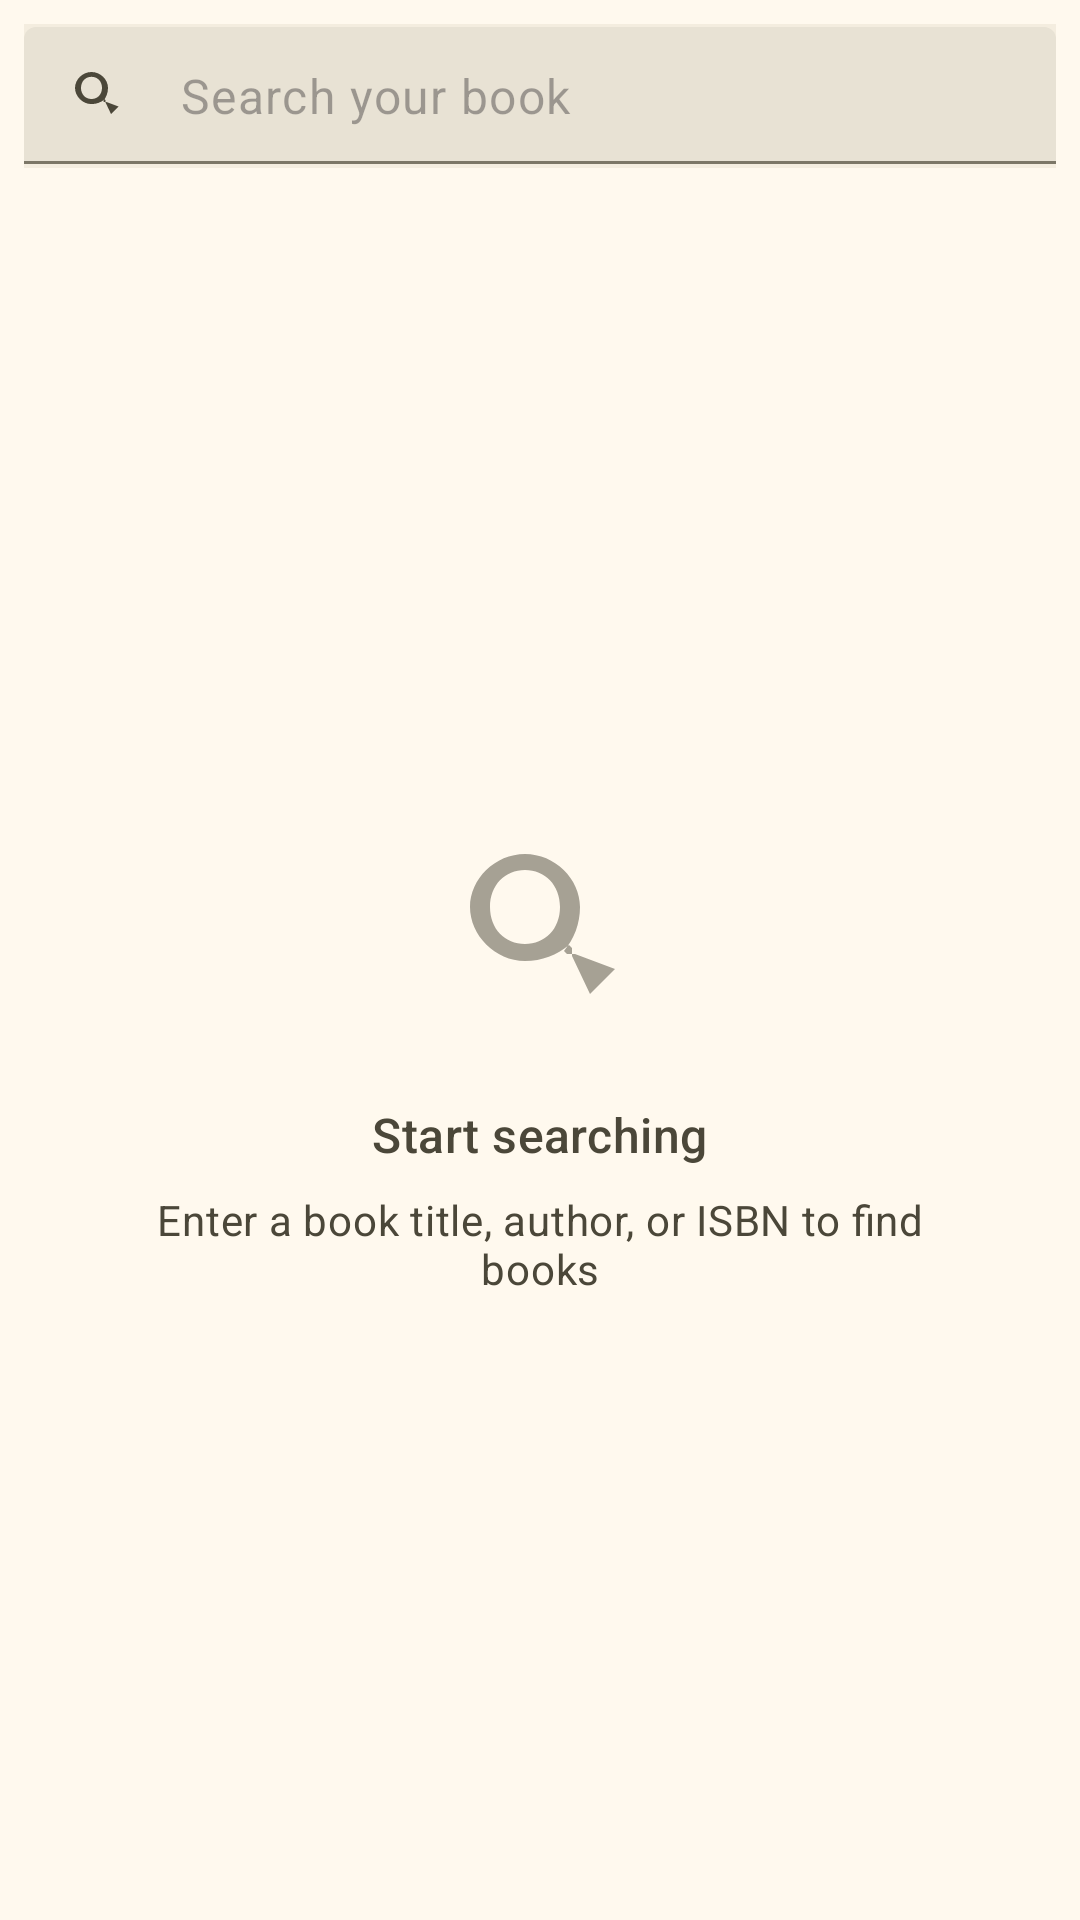

Android layout source for this screen:
<!-- AndroidManifest.xml: application theme Theme.MyBooks -->
<!-- res/layout/fragment_search.xml -->
<?xml version="1.0" encoding="utf-8"?>
<LinearLayout xmlns:android="http://schemas.android.com/apk/res/android"
    xmlns:app="http://schemas.android.com/apk/res-auto"
    xmlns:tools="http://schemas.android.com/tools"
    android:layout_width="match_parent"
    android:layout_height="match_parent"
    android:orientation="vertical"
    tools:context=".ui.main.fragment.SearchFragment">

    <com.google.android.material.textfield.TextInputLayout
        android:id="@+id/search_input_layout"
        style="@style/Widget.Material3.TextInputLayout.FilledBox"
        android:layout_width="match_parent"
        android:layout_height="wrap_content"
        android:layout_margin="8dp"
        android:background="?attr/colorSurfaceContainer"
        app:endIconDrawable="@drawable/round_clear_24"
        app:endIconMode="clear_text"
        app:hintEnabled="false"
        app:startIconDrawable="@drawable/round_search_24">

        <com.google.android.material.textfield.TextInputEditText
            android:id="@+id/search_edit_text"
            android:layout_width="match_parent"
            android:layout_height="wrap_content"
            android:hint="@string/search_your_book"
            android:imeOptions="actionSearch"
            android:inputType="text"
            android:paddingVertical="12dp" />
    </com.google.android.material.textfield.TextInputLayout>

    <FrameLayout
        android:layout_width="match_parent"
        android:layout_height="0dp"
        android:layout_weight="1">

        <ProgressBar
            android:id="@+id/search_progress_bar"
            style="?attr/progressBarStyle"
            android:layout_width="wrap_content"
            android:layout_height="wrap_content"
            android:layout_gravity="center"
            android:visibility="gone" />

        <androidx.recyclerview.widget.RecyclerView
            android:id="@+id/results_recyclerview"
            android:layout_width="match_parent"
            android:layout_height="match_parent"
            android:clipToPadding="false"
            android:paddingBottom="16dp"
            tools:listitem="@layout/item_book" />

        <LinearLayout
            android:id="@+id/search_empty_state"
            android:layout_width="wrap_content"
            android:layout_height="wrap_content"
            android:layout_gravity="center"
            android:gravity="center"
            android:orientation="vertical"
            android:padding="32dp"
            android:visibility="visible">

            <ImageView
                android:layout_width="80dp"
                android:layout_height="80dp"
                android:alpha="0.5"
                android:contentDescription="@string/search"
                android:src="@drawable/round_search_24"
                app:tint="?attr/colorOnSurfaceVariant" />

            <TextView
                android:layout_width="wrap_content"
                android:layout_height="wrap_content"
                android:layout_marginTop="16dp"
                android:text="@string/search_hint_title"
                android:textAppearance="?attr/textAppearanceTitleMedium"
                android:textColor="?attr/colorOnSurfaceVariant" />

            <TextView
                android:layout_width="wrap_content"
                android:layout_height="wrap_content"
                android:layout_marginTop="8dp"
                android:gravity="center"
                android:text="@string/search_hint_message"
                android:textAppearance="?attr/textAppearanceBodyMedium"
                android:textColor="?attr/colorOnSurfaceVariant" />
        </LinearLayout>

        <LinearLayout
            android:id="@+id/search_error_container"
            android:layout_width="wrap_content"
            android:layout_height="wrap_content"
            android:layout_gravity="center"
            android:gravity="center"
            android:orientation="vertical"
            android:padding="32dp"
            android:visibility="gone">

            <ImageView
                android:id="@+id/search_error_icon"
                android:layout_width="80dp"
                android:layout_height="80dp"
                android:src="@drawable/round_clear_24"
                app:tint="?attr/colorError" />

            <TextView
                android:id="@+id/search_error_text"
                android:layout_width="wrap_content"
                android:layout_height="wrap_content"
                android:layout_marginTop="8dp"
                android:gravity="center"
                android:paddingHorizontal="32dp"
                android:textAlignment="center"
                android:textAppearance="?attr/textAppearanceBodyMedium"
                android:textColor="?attr/colorOnSurfaceVariant" />
        </LinearLayout>
    </FrameLayout>
</LinearLayout>
<!-- res/layout/item_book.xml (included above) -->
<?xml version="1.0" encoding="utf-8"?>
<com.google.android.material.card.MaterialCardView xmlns:android="http://schemas.android.com/apk/res/android"
    xmlns:app="http://schemas.android.com/apk/res-auto"
    xmlns:tools="http://schemas.android.com/tools"
    android:layout_width="match_parent"
    android:layout_height="wrap_content"
    android:layout_marginHorizontal="16dp"
    android:layout_marginTop="8dp"
    android:layout_marginBottom="8dp"
    app:cardElevation="2dp">

    <LinearLayout
        android:layout_width="match_parent"
        android:layout_height="wrap_content"
        android:orientation="horizontal"
        android:padding="12dp">

        <ImageView
            android:id="@+id/book_thumbnail"
            android:layout_width="80dp"
            android:layout_height="120dp"
            android:contentDescription="@string/book_cover_image"
            android:scaleType="centerCrop"
            android:background="?attr/colorSurfaceVariant"
            tools:src="@tools:sample/backgrounds/scenic" />

        <LinearLayout
            android:layout_width="0dp"
            android:layout_height="wrap_content"
            android:layout_marginStart="16dp"
            android:layout_weight="1"
            android:orientation="vertical">

            <TextView
                android:id="@+id/book_title"
                android:layout_width="wrap_content"
                android:layout_height="wrap_content"
                android:textAppearance="?attr/textAppearanceTitleMedium"
                android:maxLines="2"
                android:ellipsize="end"
                tools:text="Titolo del Libro Molto Lungo che Occupa Due Righe" />

            <TextView
                android:id="@+id/book_author"
                android:layout_width="wrap_content"
                android:layout_height="wrap_content"
                android:layout_marginTop="4dp"
                android:textAppearance="?attr/textAppearanceBodyMedium"
                android:textColor="?android:attr/textColorSecondary"
                android:maxLines="1"
                tools:text="Nome Autore" />

            <TextView
                android:id="@+id/book_year"
                android:layout_width="wrap_content"
                android:layout_height="wrap_content"
                android:layout_marginTop="8dp"
                android:textAppearance="?attr/textAppearanceBodySmall"
                tools:text="2023" />

        </LinearLayout>

    </LinearLayout>

</com.google.android.material.card.MaterialCardView>
<!-- resources referenced by this layout -->
<resources>
  <!-- drawable round_search_24 (drawable) -->
  <?xml version="1.0" encoding="utf-8"?>
  <vector xmlns:android="http://schemas.android.com/apk/res/android"
      android:width="24dp"
      android:height="24dp"
      android:viewportWidth="24"
      android:viewportHeight="24">
      <path
          android:fillColor="#FF000000"
          android:pathData="M15.5 14h-.8l-.3-.3c1-1.2 1.6-2.7 1.6-4.4C16 6.5 13.5 4 10.5 4S5 6.5 5 9.3 7.5 14.7 10.5 14.7c1.7 0 3.2-.6 4.4-1.6l.3.3v.8L17 18l2.5-2.5-4-1.5zM10.5 13c-2 0-3.5-1.5-3.5-3.7S8.5 5.6 10.5 5.6 14 7.1 14 9.3 12.5 13 10.5 13z"/>
  </vector>
  <string name="book_cover_image">Book cover image</string>
  <string name="search">Search</string>
  <string name="search_hint_message">Enter a book title, author, or ISBN to find books</string>
  <string name="search_hint_title">Start searching</string>
  <string name="search_your_book">Search your book</string>
  <style name="Theme.MyBooks" parent="Base.Theme.MyBooks" />
  <color name="md_theme_primary">#6D5E0F</color>
  <color name="md_theme_onPrimary">#FFFFFF</color>
  <color name="md_theme_primaryContainer">#F8E287</color>
  <color name="md_theme_onPrimaryContainer">#534600</color>
  <color name="md_theme_secondary">#665E40</color>
  <color name="md_theme_onSecondary">#FFFFFF</color>
  <color name="md_theme_secondaryContainer">#EEE2BC</color>
  <color name="md_theme_onSecondaryContainer">#4E472A</color>
  <color name="md_theme_tertiary">#43664E</color>
  <color name="md_theme_onTertiary">#FFFFFF</color>
  <color name="md_theme_tertiaryContainer">#C5ECCE</color>
  <color name="md_theme_onTertiaryContainer">#2C4E38</color>
  <color name="md_theme_error">#BA1A1A</color>
  <color name="md_theme_onError">#FFFFFF</color>
  <color name="md_theme_errorContainer">#FFDAD6</color>
  <color name="md_theme_onErrorContainer">#93000A</color>
  <color name="md_theme_background">#FFF9EE</color>
  <color name="md_theme_onBackground">#1E1B13</color>
  <color name="md_theme_surface">#FFF9EE</color>
  <color name="md_theme_onSurface">#1E1B13</color>
  <color name="md_theme_surfaceVariant">#EAE2D0</color>
  <color name="md_theme_onSurfaceVariant">#4B4739</color>
  <color name="md_theme_outline">#7C7767</color>
  <color name="md_theme_outlineVariant">#CDC6B4</color>
  <color name="md_theme_inverseSurface">#333027</color>
  <color name="md_theme_inverseOnSurface">#F7F0E2</color>
  <color name="md_theme_inversePrimary">#DBC66E</color>
  <color name="md_theme_primaryFixed">#F8E287</color>
  <color name="md_theme_onPrimaryFixed">#221B00</color>
  <color name="md_theme_primaryFixedDim">#DBC66E</color>
  <color name="md_theme_onPrimaryFixedVariant">#534600</color>
  <color name="md_theme_secondaryFixed">#EEE2BC</color>
  <color name="md_theme_onSecondaryFixed">#211B04</color>
  <color name="md_theme_secondaryFixedDim">#D1C6A1</color>
  <color name="md_theme_onSecondaryFixedVariant">#4E472A</color>
  <color name="md_theme_tertiaryFixed">#C5ECCE</color>
  <color name="md_theme_onTertiaryFixed">#00210F</color>
  <color name="md_theme_tertiaryFixedDim">#A9D0B3</color>
  <color name="md_theme_onTertiaryFixedVariant">#2C4E38</color>
  <color name="md_theme_surfaceDim">#E0D9CC</color>
  <color name="md_theme_surfaceBright">#FFF9EE</color>
  <color name="md_theme_surfaceContainerLowest">#FFFFFF</color>
  <color name="md_theme_surfaceContainerLow">#FAF3E5</color>
  <color name="md_theme_surfaceContainer">#F4EDDF</color>
  <color name="md_theme_surfaceContainerHigh">#EEE8DA</color>
  <color name="md_theme_surfaceContainerHighest">#E8E2D4</color>
</resources>
